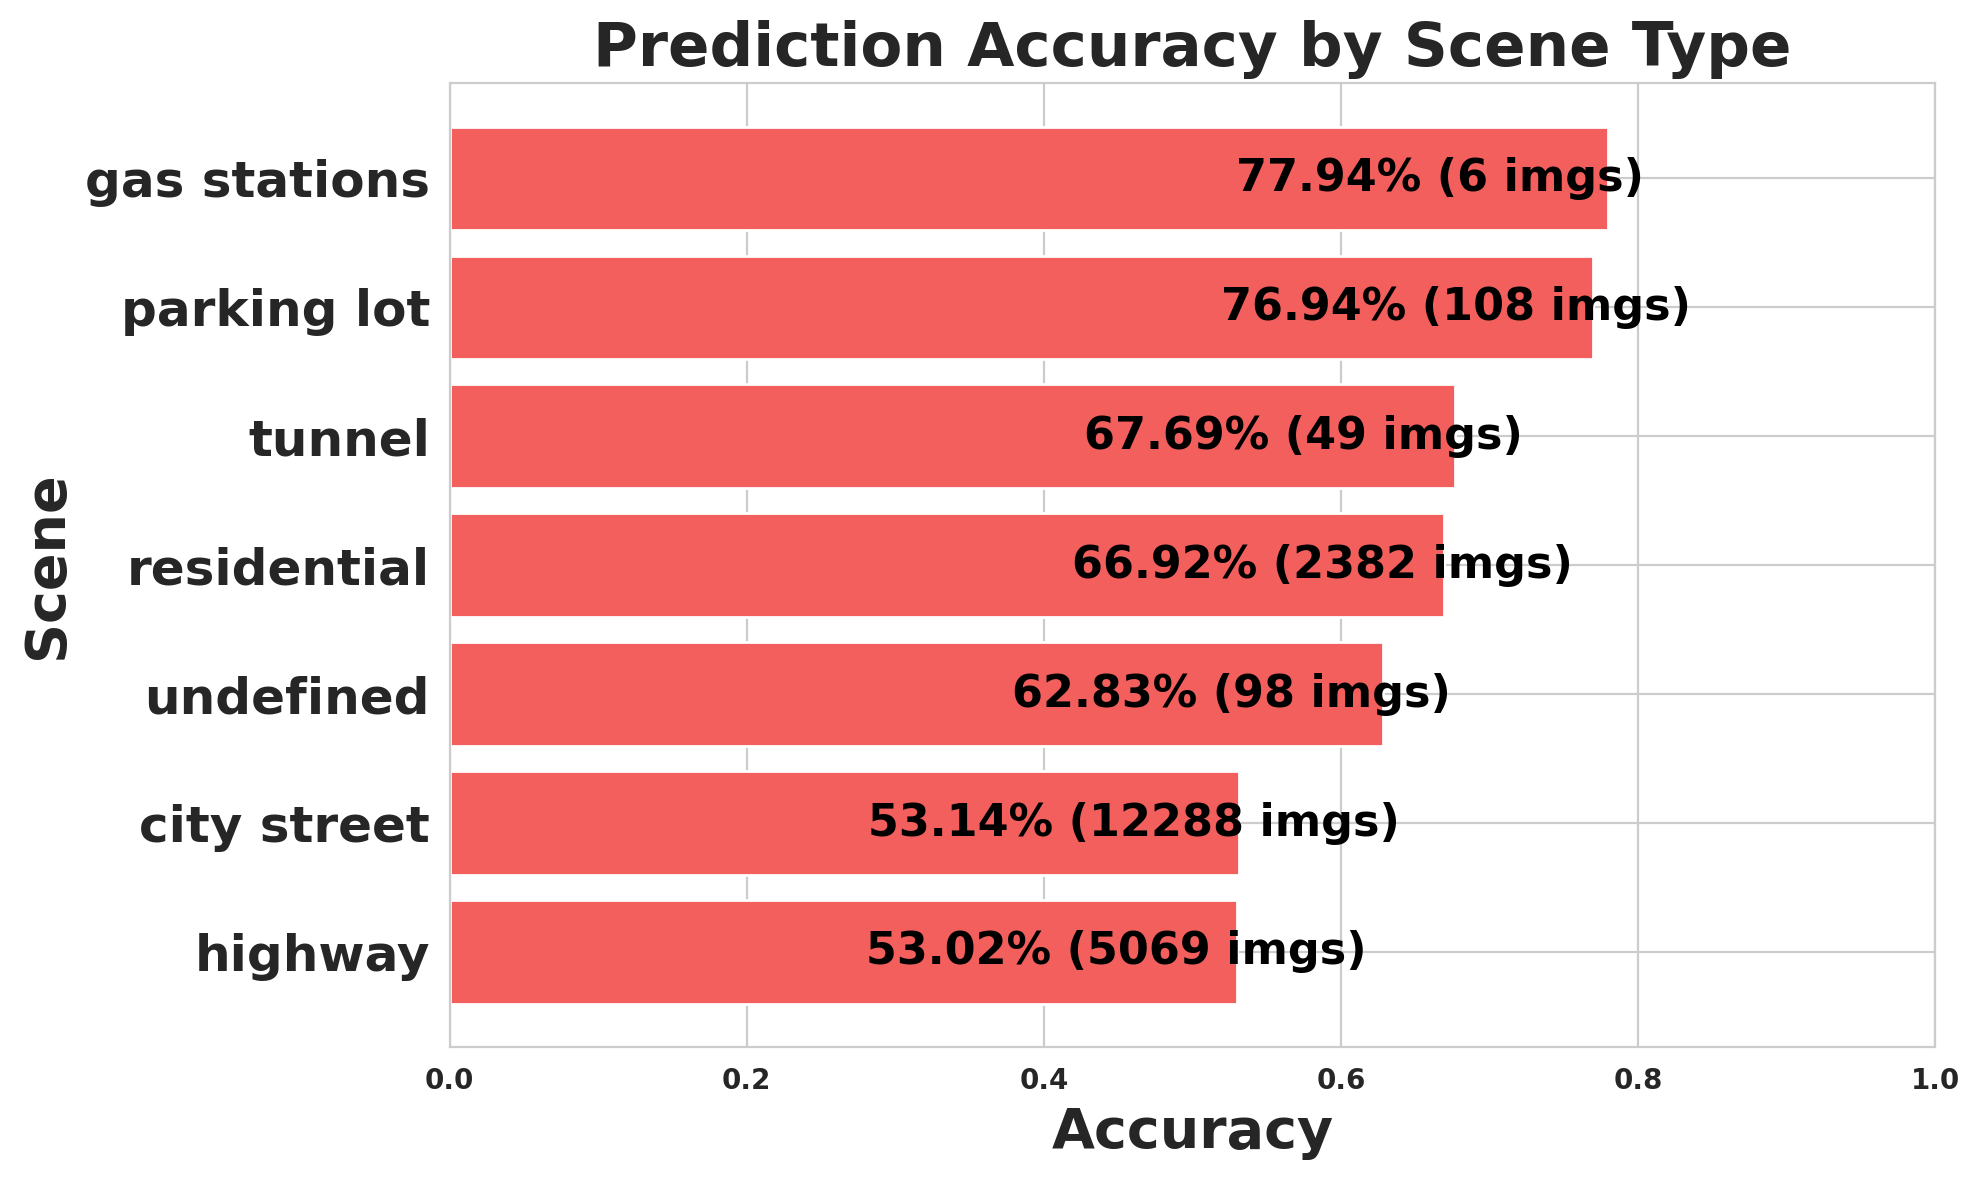

Source data for this figure (header and first rows):
scene, images, expected, matched, missed, accuracy
highway, 5069, 73549, 38997, 34552, 0.5302
city street, 12288, 252212, 134034, 118178, 0.5314
undefined, 98, 1076, 676, 400, 0.6283
residential, 2382, 38980, 26085, 12895, 0.6692
tunnel, 49, 325, 220, 105, 0.6769
parking lot, 108, 1518, 1168, 350, 0.7694
gas stations, 6, 68, 53, 15, 0.7794
